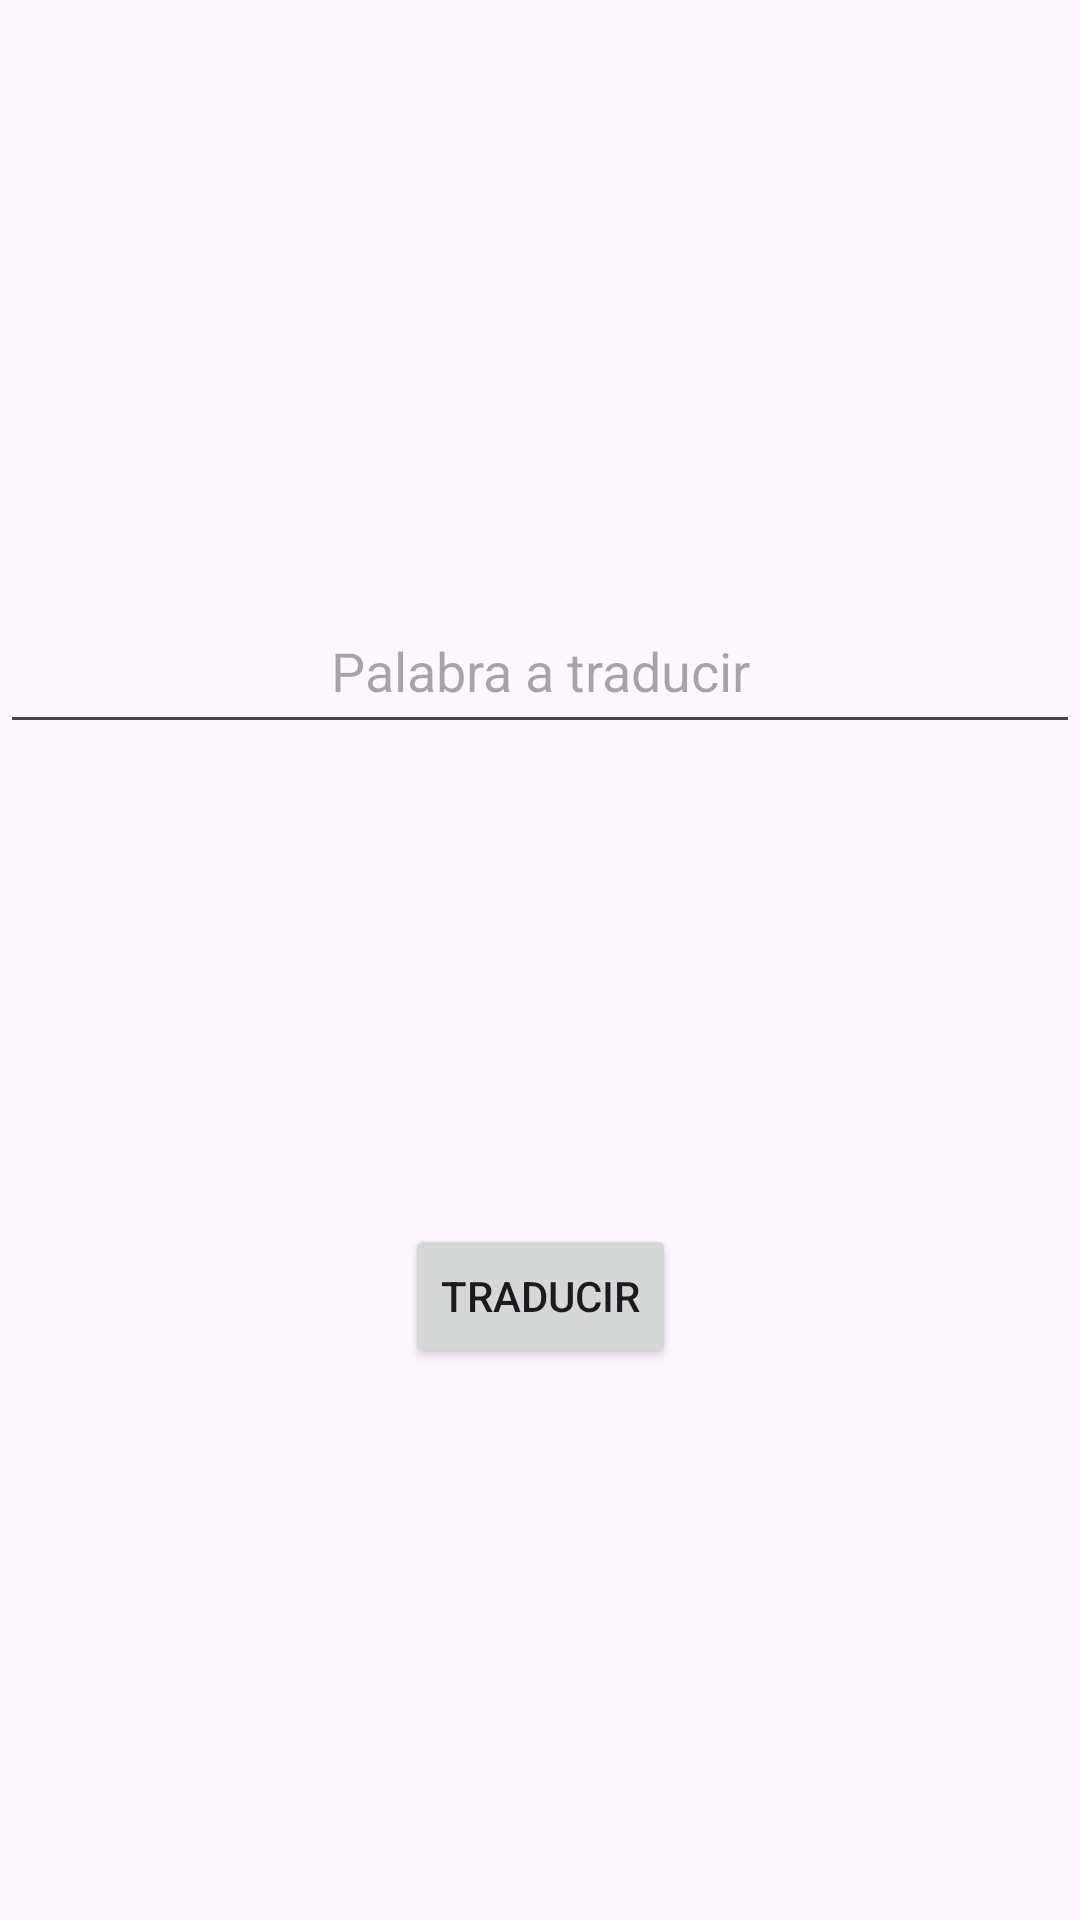

Layout XML and referenced resources for this Android screen:
<!-- AndroidManifest.xml: application theme Theme.TP1traducir -->
<!-- res/layout/activity_main.xml -->
<?xml version="1.0" encoding="utf-8"?>
<androidx.constraintlayout.widget.ConstraintLayout xmlns:android="http://schemas.android.com/apk/res/android"
    xmlns:app="http://schemas.android.com/apk/res-auto"
    xmlns:tools="http://schemas.android.com/tools"
    android:id="@+id/main"
    android:layout_width="match_parent"
    android:layout_height="match_parent"
    tools:context=".MainActivity">

    <EditText
        android:id="@+id/etPalabra"
        android:layout_width="match_parent"
        android:layout_height="52dp"
        android:layout_marginTop="196dp"
        android:ems="10"
        android:inputType="text"
        android:textAlignment="center"
        android:hint="Palabra a traducir"
        app:layout_constraintTop_toTopOf="parent"
        tools:layout_editor_absoluteX="0dp" />

    <Button
        android:id="@+id/btTraducir"
        android:layout_width="wrap_content"
        android:layout_height="wrap_content"
        android:layout_marginTop="160dp"
        android:text="Traducir"
        app:layout_constraintEnd_toEndOf="parent"
        app:layout_constraintStart_toStartOf="parent"
        app:layout_constraintTop_toBottomOf="@+id/etPalabra" />
</androidx.constraintlayout.widget.ConstraintLayout>
<!-- resources referenced by this layout -->
<resources>
  <style name="Theme.TP1traducir" parent="Base.Theme.TP1traducir">
          <item name="colorPrimary">@color/primario</item>
      </style>
  <style name="Base.Theme.TP1traducir" parent="Theme.Material3.DayNight.NoActionBar">
          
          
      </style>
  <color name="primario">#DE0030</color>
</resources>
